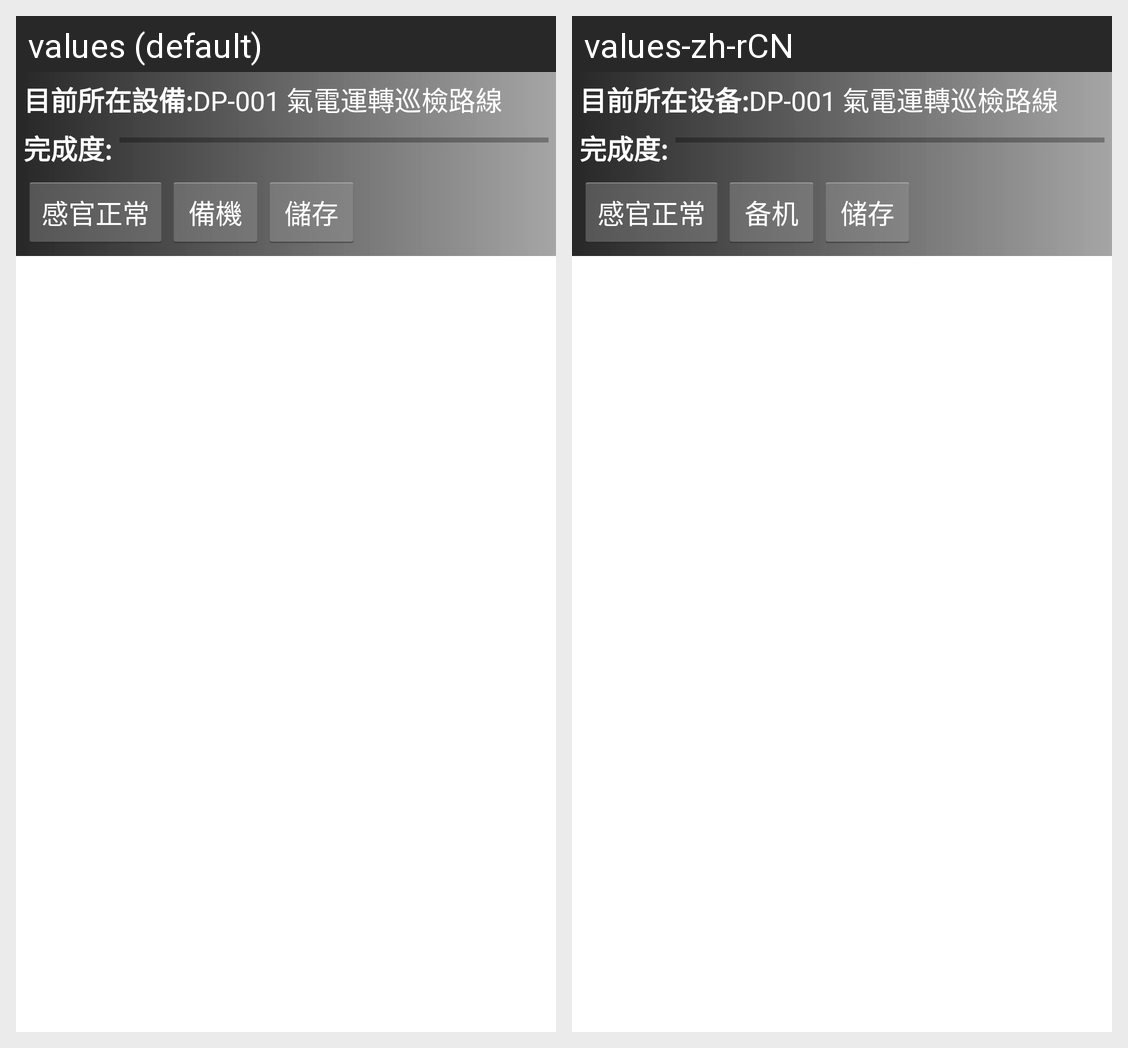

Here is an Android app screen in its default locale and in the app's own translations. Write out the translated-string differences for the strings that appear on this screen.
Android screen res/layout/activity_execute_cp.xml rendered under 2 locales, left to right: values (default), values-zh-rCN. Device: Nexus 5 (rendered at 1080×1920; each locale shown at half size, 540×960, under a caption strip naming it); theme Theme.Smart.
Strings drawn on this screen, with the default value and each locale's value (text and hints the layout hard-codes, and strings that could not be matched under every locale, appear in the picture but are not listed):

lb_current_equip
  values: 目前所在設備:
  values-zh-rCN: 目前所在设备:

lb_progress
  values: 完成度:
  values-zh-rCN: 完成度:

lb_all_feel_is_good
  values: 感官正常
  values-zh-rCN: 感官正常

lb_rest_equip
  values: 備機
  values-zh-rCN: 备机

lb_save
  values: 儲存
  values-zh-rCN: 储存
